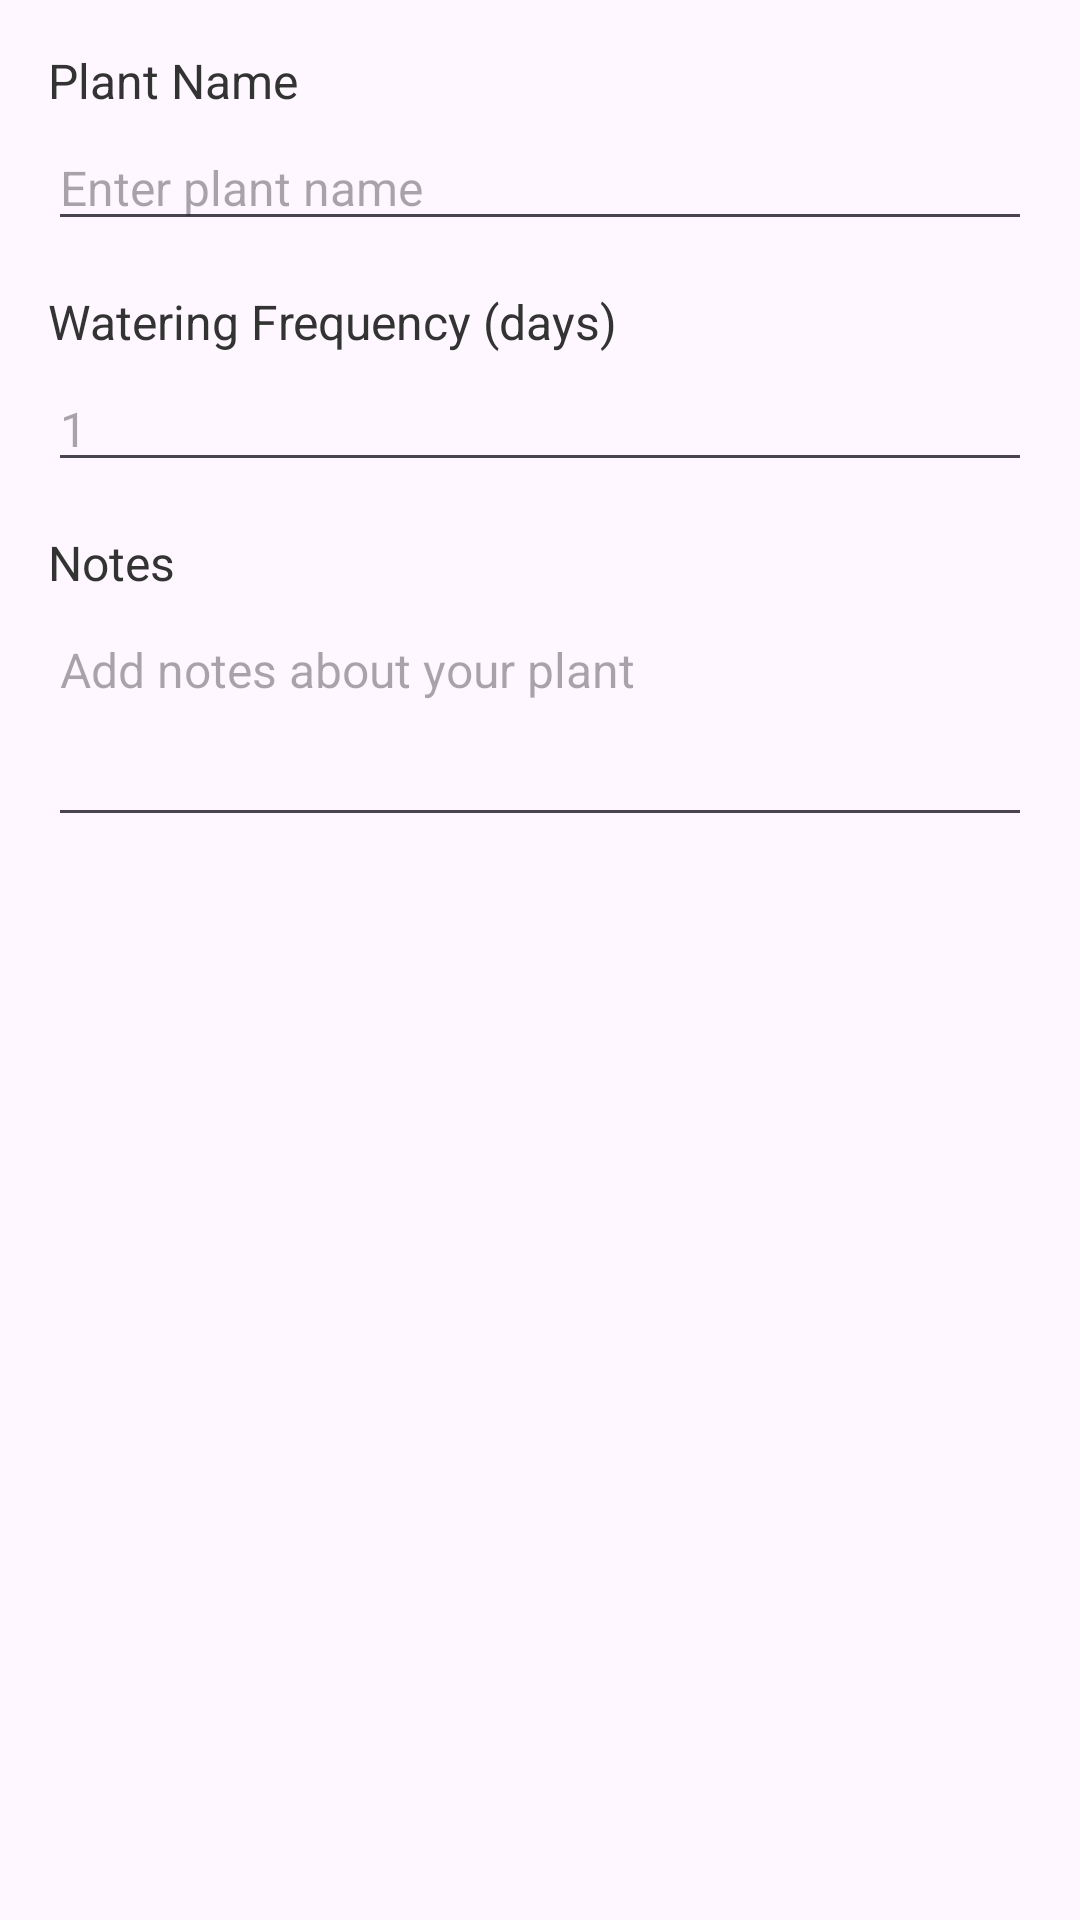

This screen was rendered from an Android layout file. Write that file and the resources it references.
<!-- AndroidManifest.xml: application theme Theme.PlantDetection -->
<!-- res/layout/dialog_edit_plant.xml -->
<?xml version="1.0" encoding="utf-8"?>
<LinearLayout xmlns:android="http://schemas.android.com/apk/res/android"
    android:layout_width="match_parent"
    android:layout_height="wrap_content"
    android:orientation="vertical"
    android:padding="16dp">

    <TextView
        android:layout_width="match_parent"
        android:layout_height="wrap_content"
        android:text="Plant Name"
        android:textColor="#333333"
        android:textSize="16sp" />

    <EditText
        android:id="@+id/plantNameInput"
        android:layout_width="match_parent"
        android:layout_height="wrap_content"
        android:layout_marginTop="4dp"
        android:hint="Enter plant name"
        android:inputType="text"
        android:maxLines="1"
        android:textSize="16sp" />

    <TextView
        android:layout_width="match_parent"
        android:layout_height="wrap_content"
        android:layout_marginTop="16dp"
        android:text="Watering Frequency (days)"
        android:textColor="#333333"
        android:textSize="16sp" />

    <EditText
        android:id="@+id/wateringFrequencyInput"
        android:layout_width="match_parent"
        android:layout_height="wrap_content"
        android:layout_marginTop="4dp"
        android:hint="1"
        android:inputType="number"
        android:maxLength="2"
        android:textSize="16sp" />

    <TextView
        android:layout_width="match_parent"
        android:layout_height="wrap_content"
        android:layout_marginTop="16dp"
        android:text="Notes"
        android:textColor="#333333"
        android:textSize="16sp" />

    <EditText
        android:id="@+id/plantNotesInput"
        android:layout_width="match_parent"
        android:layout_height="wrap_content"
        android:layout_marginTop="4dp"
        android:gravity="top"
        android:hint="Add notes about your plant"
        android:inputType="textMultiLine"
        android:lines="3"
        android:textSize="16sp" />
    <TextView
        android:id="@+id/wateringWarningText"
        android:layout_width="match_parent"
        android:layout_height="wrap_content"
        android:layout_marginTop="16dp"
        android:text=""
        android:textColor="#FF0000"
        android:textSize="16sp" />

</LinearLayout>
<!-- resources referenced by this layout -->
<resources>
  <style name="Theme.PlantDetection" parent="Base.Theme.PlantDetection" />
  <style name="Base.Theme.PlantDetection" parent="Theme.Material3.DayNight.NoActionBar">
          
           <item name="colorPrimary">@color/purple_500</item>
      </style>
  <color name="purple_500">#FF6200EE</color>
</resources>
